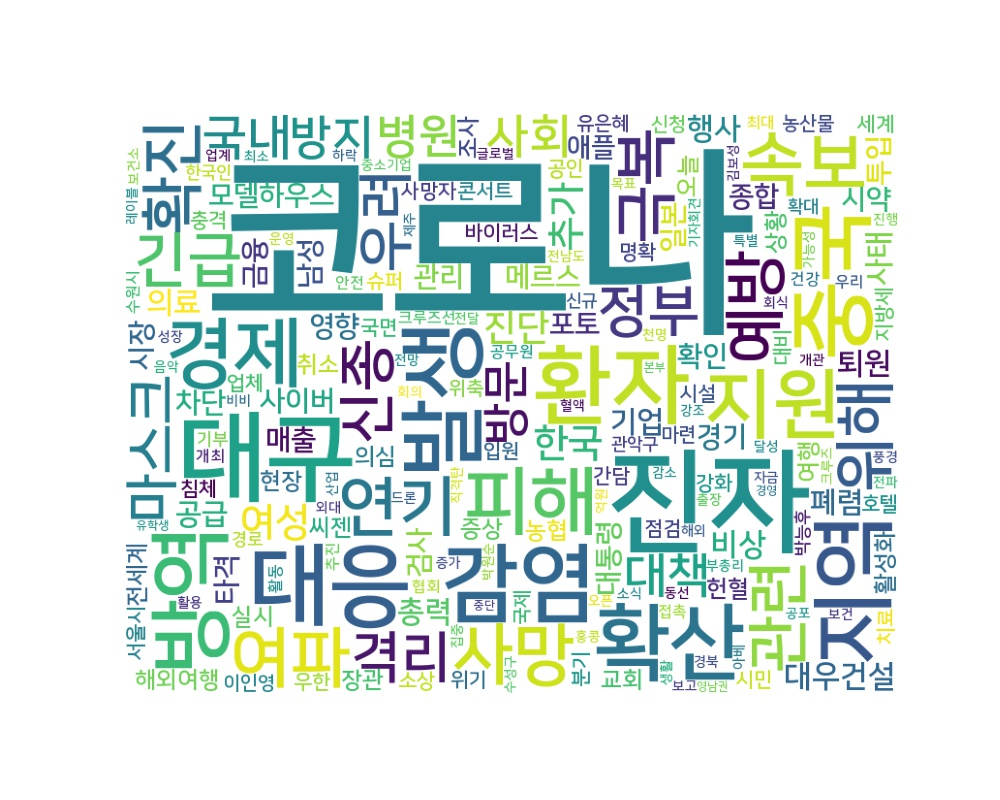

The file beside this chart, header and first rows:
word, count
코로나, 3997
진자, 472
대구, 353
대응, 291
발생, 271
환자, 269
중국, 260
감염, 258
지역, 251
확산, 247
방역, 241
경제, 201
지원, 199
피해, 191
속보, 164
사망, 154
여파, 150
연기, 144
확진, 136
극복, 134
예방, 129
위해, 127
관련, 126
긴급, 126
신종, 119
정부, 116
우려, 116
격리, 115
마스크, 109
국내, 105
대책, 102
방지, 99
사회, 98
병원, 97
방문, 97
여성, 97
한국, 96
추가, 90
진단, 82
대우건설, 79
비상, 78
사태, 74
퇴원, 72
행사, 72
기업, 71
총력, 70
의료, 69
공급, 66
폐렴, 65
모델하우스, 65
관리, 64
종합, 64
경기, 63
영향, 63
매출, 63
대통령, 62
메르스, 62
사이버, 62
포토, 61
확인, 60
... 3,302 more rows
